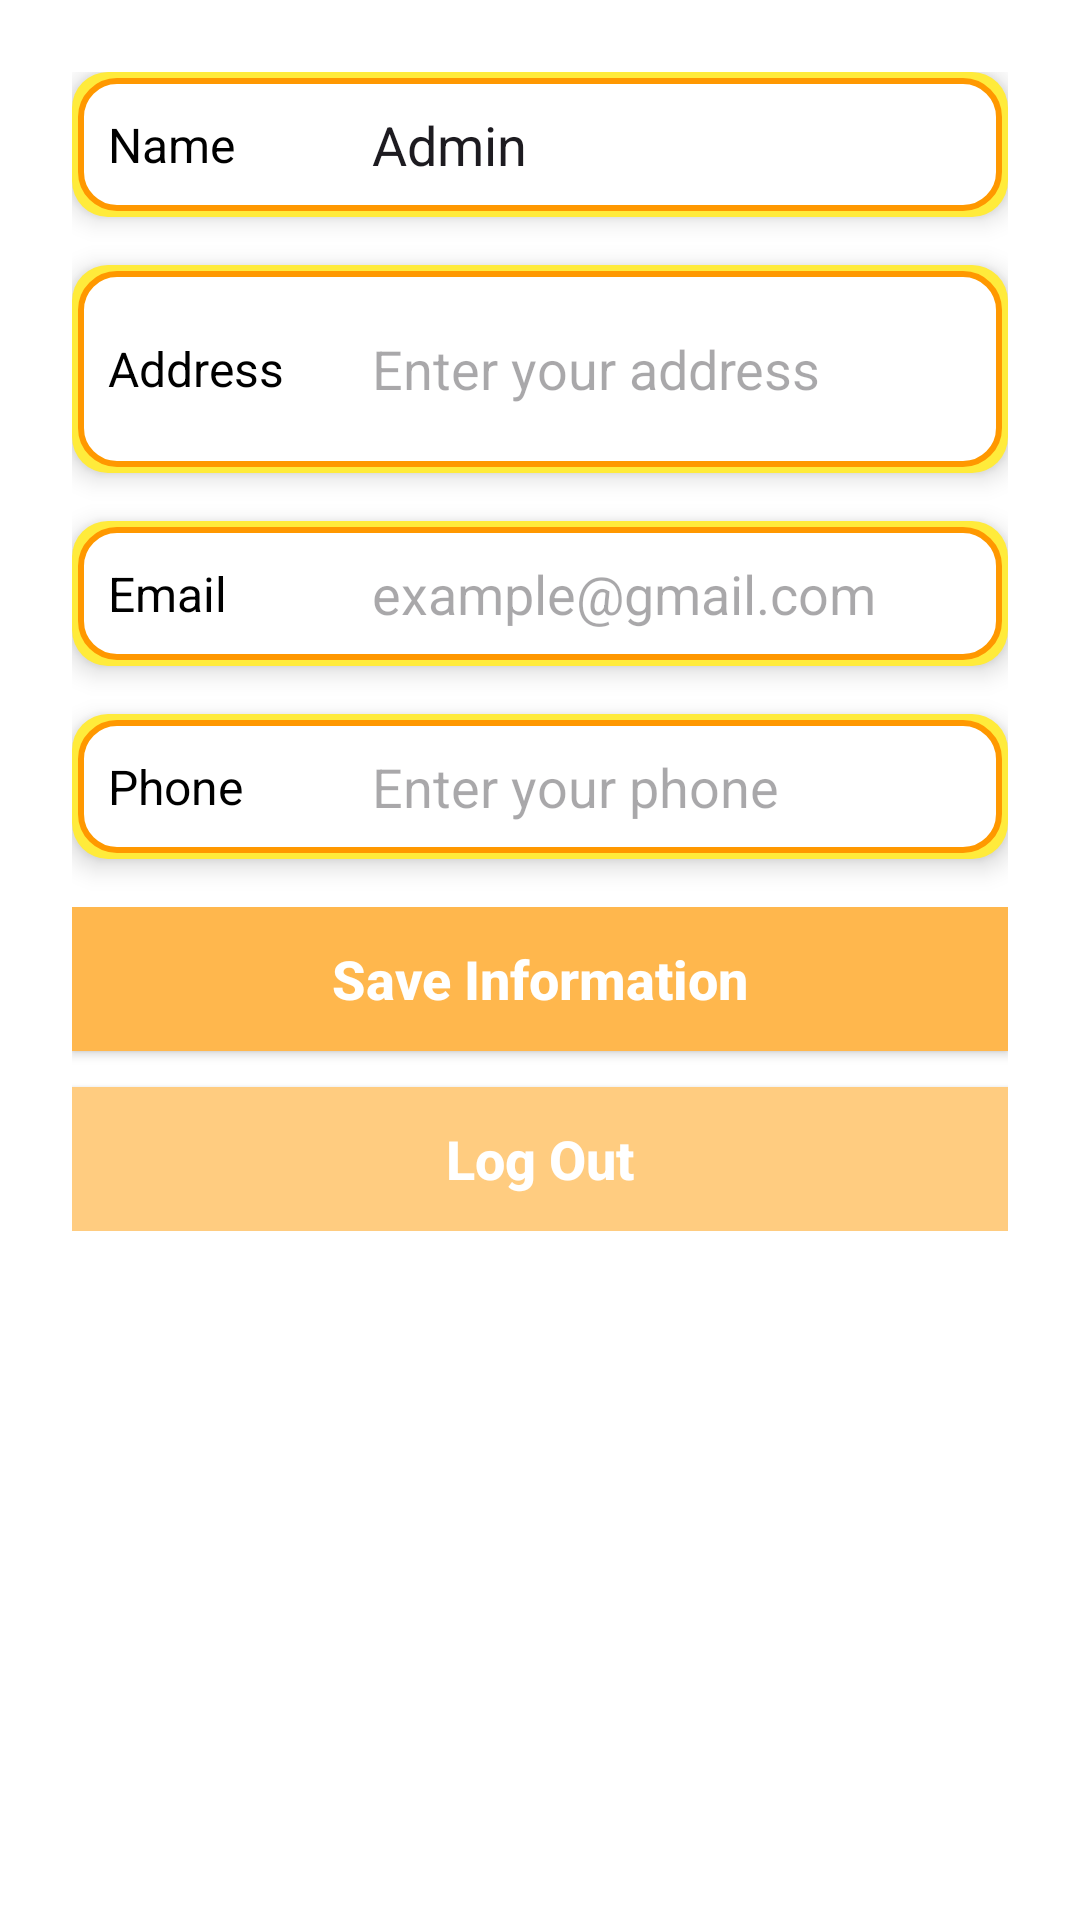

Write the Android layout XML for this screen, with the resource values it uses.
<!-- AndroidManifest.xml: application theme Theme.Saifabrication -->
<!-- res/layout/fragment_profile.xml -->
<?xml version="1.0" encoding="utf-8"?>
<FrameLayout xmlns:android="http://schemas.android.com/apk/res/android"
    xmlns:tools="http://schemas.android.com/tools"
    android:layout_width="match_parent"
    android:layout_height="match_parent"
    android:orientation="vertical"
    android:padding="8dp"
    android:background="@color/white"
    tools:context=".Fragment.ProfileFragment">

    <ScrollView
        android:layout_width="match_parent"
        android:layout_height="match_parent"
        android:padding="16dp">

        <LinearLayout
            android:orientation="vertical"
            android:layout_width="match_parent"
            android:layout_height="wrap_content"
            android:gravity="center_horizontal">

            
            <LinearLayout
                android:layout_width="match_parent"
                android:layout_height="wrap_content"
                android:layout_marginBottom="16dp"
                android:padding="12dp"
                android:background="@drawable/custom_border"
                android:elevation="5dp"
                android:gravity="center_vertical"
                android:orientation="horizontal">

                <TextView
                    android:layout_width="80dp"
                    android:layout_height="wrap_content"
                    android:gravity="start"
                    android:text="Name"
                    android:textColor="@color/black"
                    android:textSize="16sp" />

                <EditText
                    android:id="@+id/name"
                    android:layout_width="match_parent"
                    android:layout_height="wrap_content"
                    android:background="@android:color/transparent"
                    android:ems="10"
                    android:inputType="text"
                    android:text="Admin"
                    android:paddingStart="8dp" />
            </LinearLayout>

            
            <LinearLayout
                android:layout_width="match_parent"
                android:layout_height="wrap_content"
                android:layout_marginBottom="16dp"
                android:padding="12dp"
                android:background="@drawable/custom_border"
                android:elevation="5dp"
                android:gravity="center_vertical"
                android:orientation="horizontal">

                <TextView
                    android:layout_width="80dp"
                    android:layout_height="wrap_content"
                    android:gravity="start"
                    android:text="Address"
                    android:textColor="@color/black"
                    android:textSize="16sp" />

                <EditText
                    android:id="@+id/address"
                    android:layout_width="match_parent"
                    android:layout_height="wrap_content"
                    android:background="@android:color/transparent"
                    android:ems="10"
                    android:inputType="textMultiLine"
                    android:hint="Enter your address"
                    android:minLines="2"
                    android:paddingStart="8dp" />
            </LinearLayout>

            
            <LinearLayout
                android:layout_width="match_parent"
                android:layout_height="wrap_content"
                android:layout_marginBottom="16dp"
                android:padding="12dp"
                android:background="@drawable/custom_border"
                android:elevation="5dp"
                android:gravity="center_vertical"
                android:orientation="horizontal">

                <TextView
                    android:layout_width="80dp"
                    android:layout_height="wrap_content"
                    android:gravity="start"
                    android:text="Email"
                    android:textColor="@color/black"
                    android:textSize="16sp" />

                <EditText
                    android:id="@+id/email"
                    android:layout_width="match_parent"
                    android:layout_height="wrap_content"
                    android:background="@android:color/transparent"
                    android:ems="10"
                    android:inputType="textEmailAddress"
                    android:hint="example@gmail.com"
                    android:paddingStart="8dp" />
            </LinearLayout>

            
            <LinearLayout
                android:layout_width="match_parent"
                android:layout_height="wrap_content"
                android:layout_marginBottom="16dp"
                android:padding="12dp"
                android:background="@drawable/custom_border"
                android:elevation="5dp"
                android:gravity="center_vertical"
                android:orientation="horizontal">

                <TextView
                    android:layout_width="80dp"
                    android:layout_height="wrap_content"
                    android:gravity="start"
                    android:text="Phone"
                    android:textColor="@color/black"
                    android:textSize="16sp" />

                <EditText
                    android:id="@+id/phone"
                    android:layout_width="match_parent"
                    android:layout_height="wrap_content"
                    android:background="@android:color/transparent"
                    android:ems="10"
                    android:inputType="phone"
                    android:hint="Enter your phone"
                    android:paddingStart="8dp" />
            </LinearLayout>

            
            <LinearLayout
                android:layout_width="match_parent"
                android:layout_height="wrap_content"
                android:orientation="vertical"
                android:gravity="center">

                <androidx.appcompat.widget.AppCompatButton
                    android:id="@+id/saveinfobutton"
                    android:layout_width="match_parent"
                    android:layout_height="wrap_content"
                    android:layout_marginBottom="12dp"
                    android:background="@color/primary"
                    android:elevation="5dp"
                    android:text="Save Information"
                    android:textAllCaps="false"
                    android:textColor="@color/white"
                    android:textSize="18sp"
                    android:textStyle="bold" />

                <androidx.appcompat.widget.AppCompatButton
                    android:id="@+id/logoutButton"
                    android:layout_width="match_parent"
                    android:layout_height="wrap_content"
                    android:background="@color/accent"
                    android:elevation="5dp"
                    android:text="Log Out"
                    android:textAllCaps="false"
                    android:textColor="@color/white"
                    android:textSize="18sp"
                    android:textStyle="bold" />
            </LinearLayout>

        </LinearLayout>
    </ScrollView>
</FrameLayout>
<!-- resources referenced by this layout -->
<resources>
  <color name="accent">#FFCC80</color>
  <color name="black">#FF000000</color>
  <color name="primary">#FFB74D</color>
  <color name="white">#FFFFFFFF</color>
  <!-- drawable custom_border (drawable) -->
  <?xml version="1.0" encoding="utf-8"?>
  <layer-list xmlns:android="http://schemas.android.com/apk/res/android">
      
      <item>
          <shape android:shape="rectangle">
              <corners android:radius="12dp" />
              <solid android:color="#FFEB3B" /> 
          </shape>
      </item>
  
      
      <item android:left="2dp" android:right="2dp" android:top="2dp" android:bottom="2dp">
          <shape android:shape="rectangle">
              <solid android:color="@color/white" /> 
              <stroke android:width="2dp" android:color="@color/primaryDark" /> 
              <corners android:radius="12dp" />
          </shape>
      </item>
  </layer-list>
  <style name="Theme.Saifabrication" parent="Base.Theme.Saifabrication" />
  <color name="primaryDark">#FF9800</color>
  <style name="Base.Theme.Saifabrication" parent="Theme.Material3.DayNight.NoActionBar">
          
          
      </style>
</resources>
